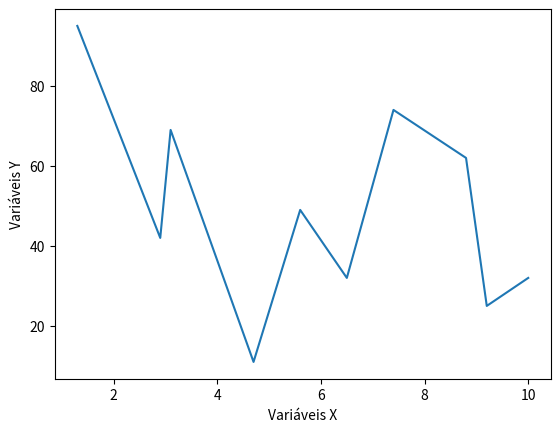

Reproduce this figure in Python.
import matplotlib.pyplot as plt
fig = plt.figure()

x = [1.3, 2.9, 3.1, 4.7, 5.6, 6.5, 7.4, 8.8, 9.2, 10]
y = [95, 42, 69, 11, 49, 32, 74, 62, 25, 32]


plt.plot(x,y)


plt.xlabel('Variáveis X')
plt.ylabel('Variáveis Y')
plt.show()